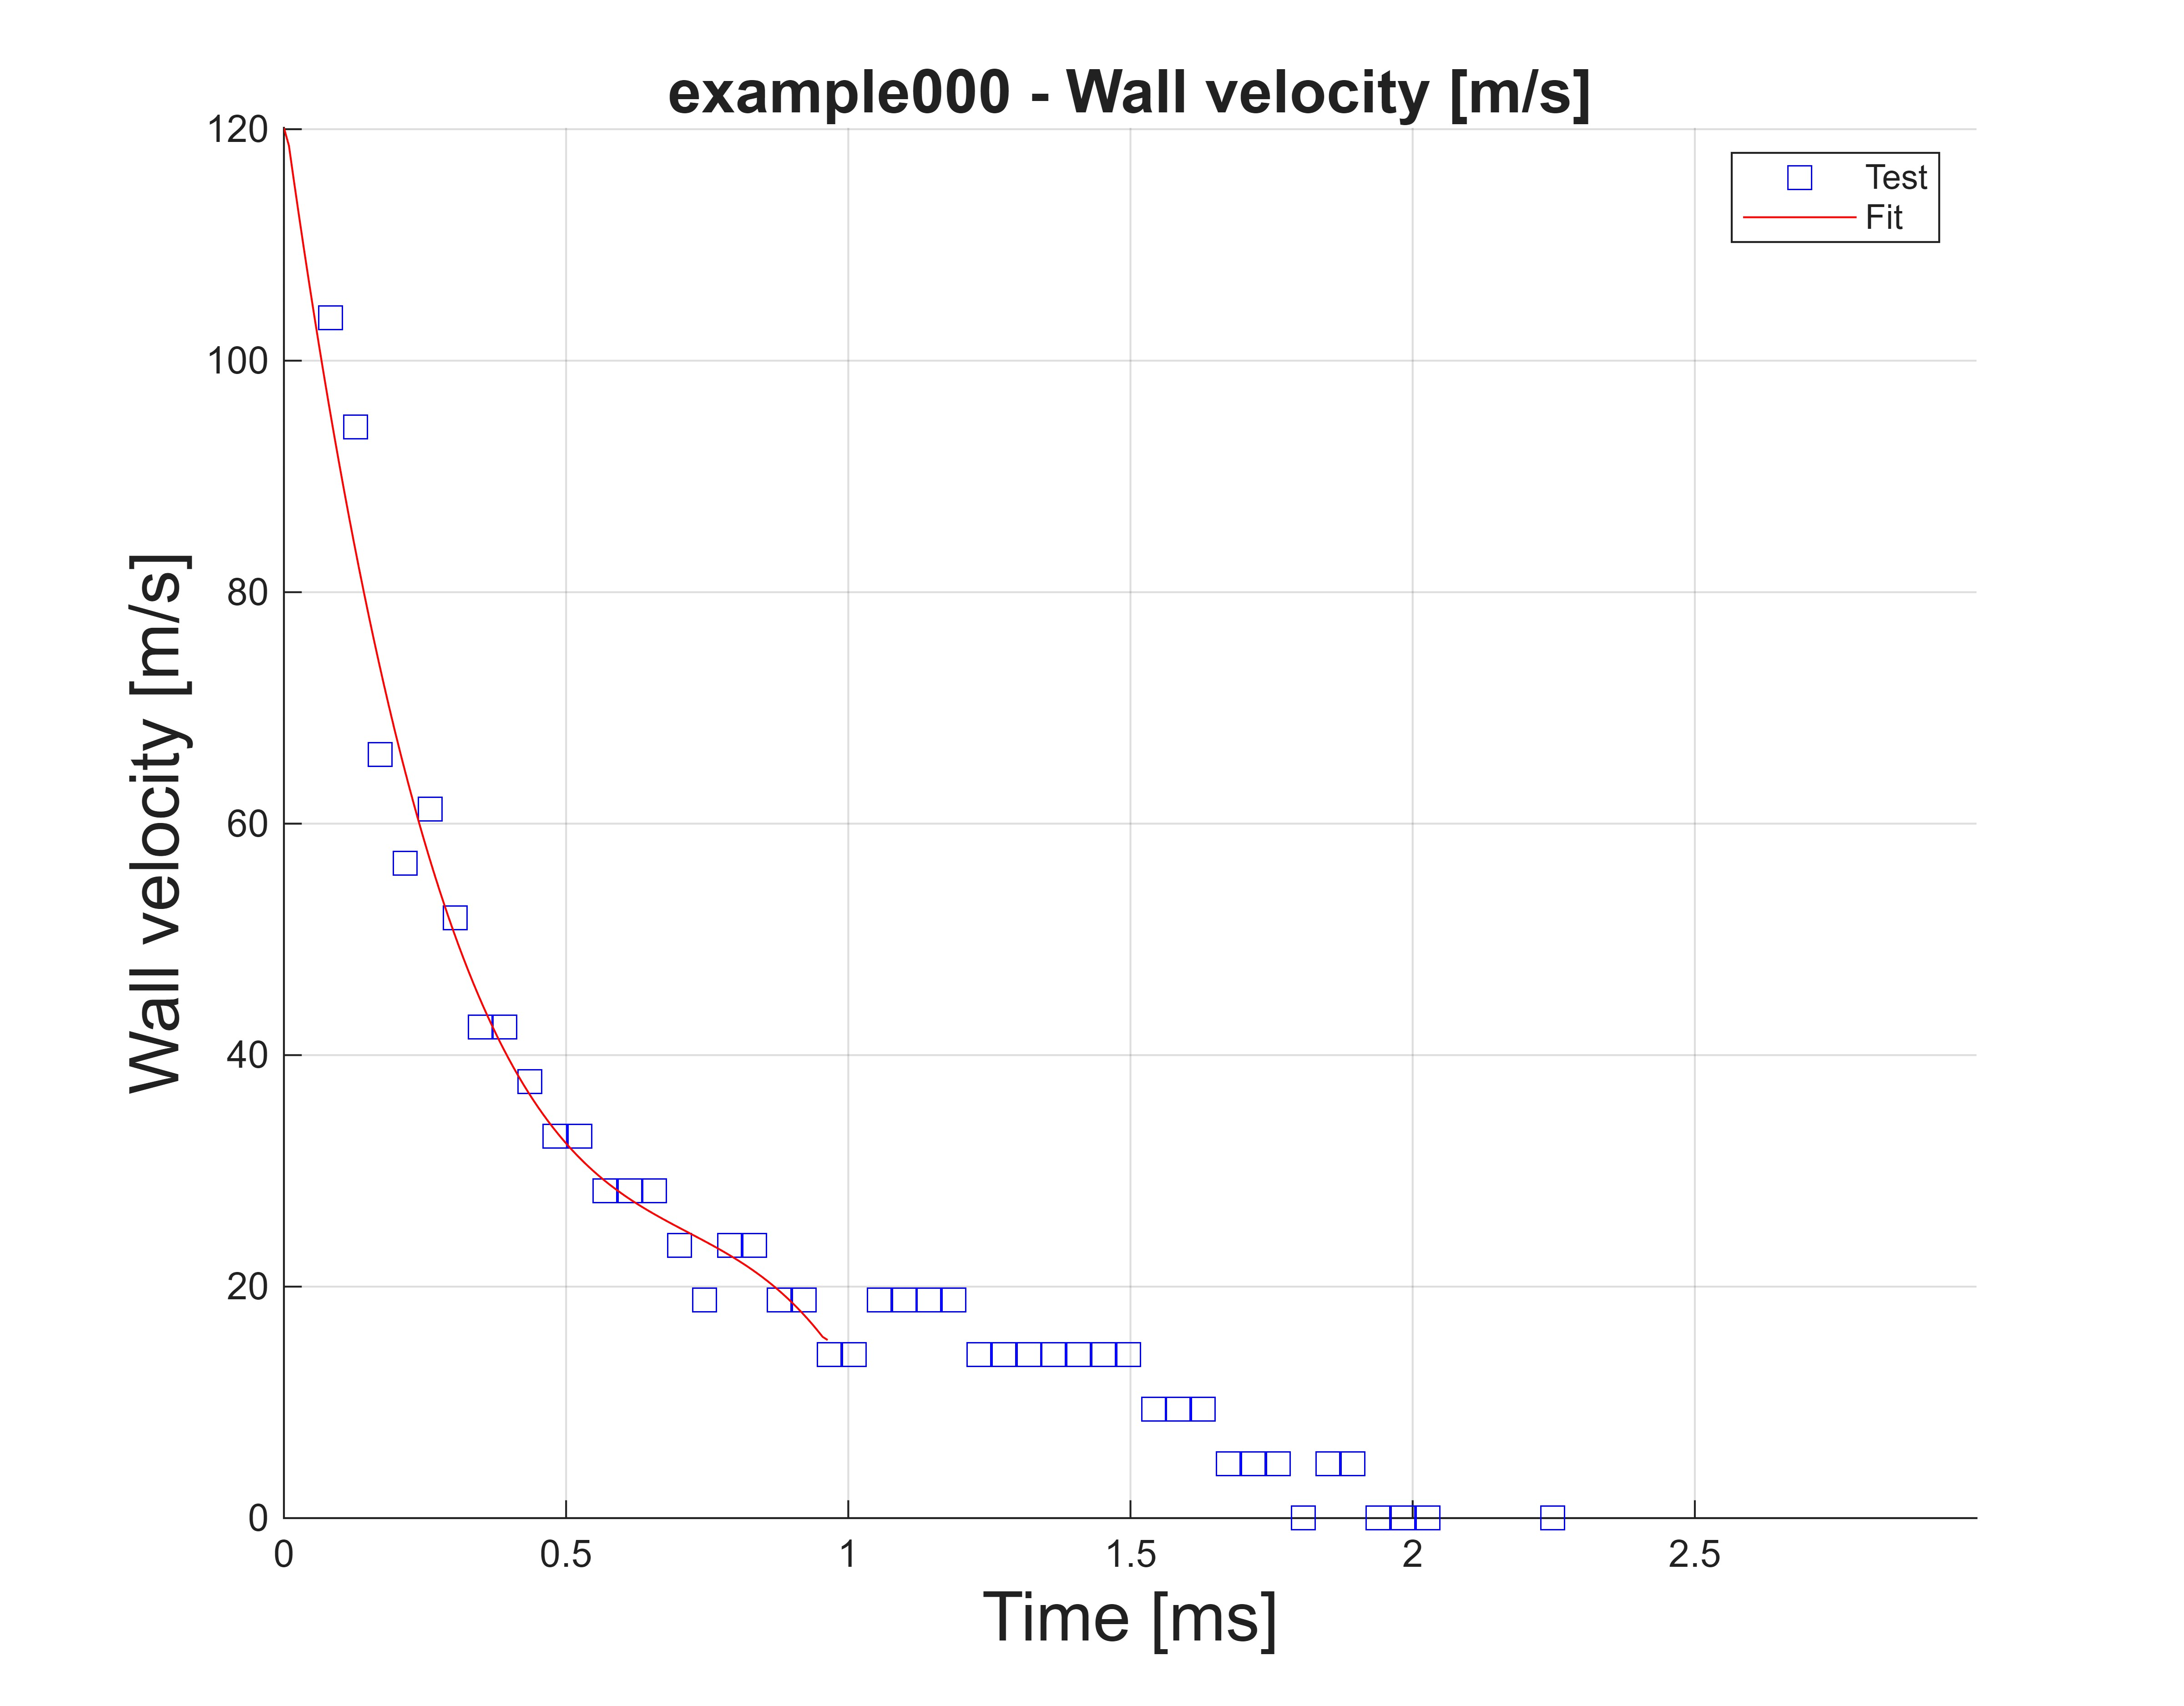

Values plotted in this chart, from the file beside it:
time, ydata_1, vel, vel_f
0.08247, 103.7, 0, 120.1
0.1267, 94.27, 0.008838, 118.6
0.1709, 65.99, 0.01768, 115.6
0.215, 56.56, 0.02651, 112.6
0.2592, 61.27, 0.03535, 109.7
0.3034, 51.85, 0.04419, 106.9
0.3476, 42.42, 0.05303, 104.1
0.3918, 42.42, 0.06187, 101.4
0.436, 37.71, 0.07071, 98.8
0.4802, 32.99, 0.07954, 96.24
0.5244, 32.99, 0.08838, 93.74
0.5686, 28.28, 0.09722, 91.3
0.6128, 28.28, 0.1061, 88.93
0.657, 28.28, 0.1149, 86.62
0.7011, 23.57, 0.1237, 84.37
0.7453, 18.85, 0.1326, 82.18
0.7895, 23.57, 0.1414, 80.05
0.8337, 23.57, 0.1502, 77.98
0.8779, 18.85, 0.1591, 75.96
0.9221, 18.85, 0.1679, 74
0.9663, 14.14, 0.1768, 72.09
1.01, 14.14, 0.1856, 70.24
1.055, 18.85, 0.1944, 68.44
1.099, 18.85, 0.2033, 66.7
1.143, 18.85, 0.2121, 65
1.187, 18.85, 0.221, 63.36
1.231, 14.14, 0.2298, 61.76
1.276, 14.14, 0.2386, 60.22
1.32, 14.14, 0.2475, 58.72
1.364, 14.14, 0.2563, 57.27
1.408, 14.14, 0.2651, 55.87
1.452, 14.14, 0.274, 54.51
1.497, 14.14, 0.2828, 53.19
1.541, 9.426, 0.2917, 51.92
1.585, 9.426, 0.3005, 50.69
1.629, 9.426, 0.3093, 49.51
1.673, 4.713, 0.3182, 48.36
1.718, 4.713, 0.327, 47.25
1.762, 4.713, 0.3359, 46.19
1.806, 0, 0.3447, 45.16
1.85, 4.713, 0.3535, 44.17
1.894, 4.713, 0.3624, 43.21
1.938, 0, 0.3712, 42.29
1.983, 0, 0.38, 41.41
2.027, 0, 0.3889, 40.56
2.071, -4.713, 0.3977, 39.74
2.115, -4.713, 0.4066, 38.96
2.159, -4.713, 0.4154, 38.2
2.204, -4.713, 0.4242, 37.48
2.248, 0, 0.4331, 36.78
2.292, -4.713, 0.4419, 36.11
2.336, -9.426, 0.4507, 35.47
2.38, -4.713, 0.4596, 34.86
2.425, -4.713, 0.4684, 34.27
2.469, -4.713, 0.4773, 33.71
2.513, -4.713, 0.4861, 33.17
2.557, -9.426, 0.4949, 32.66
2.601, -9.426, 0.5038, 32.17
2.646, -14.14, 0.5126, 31.69
2.69, -14.14, 0.5215, 31.24
... 50 more rows
